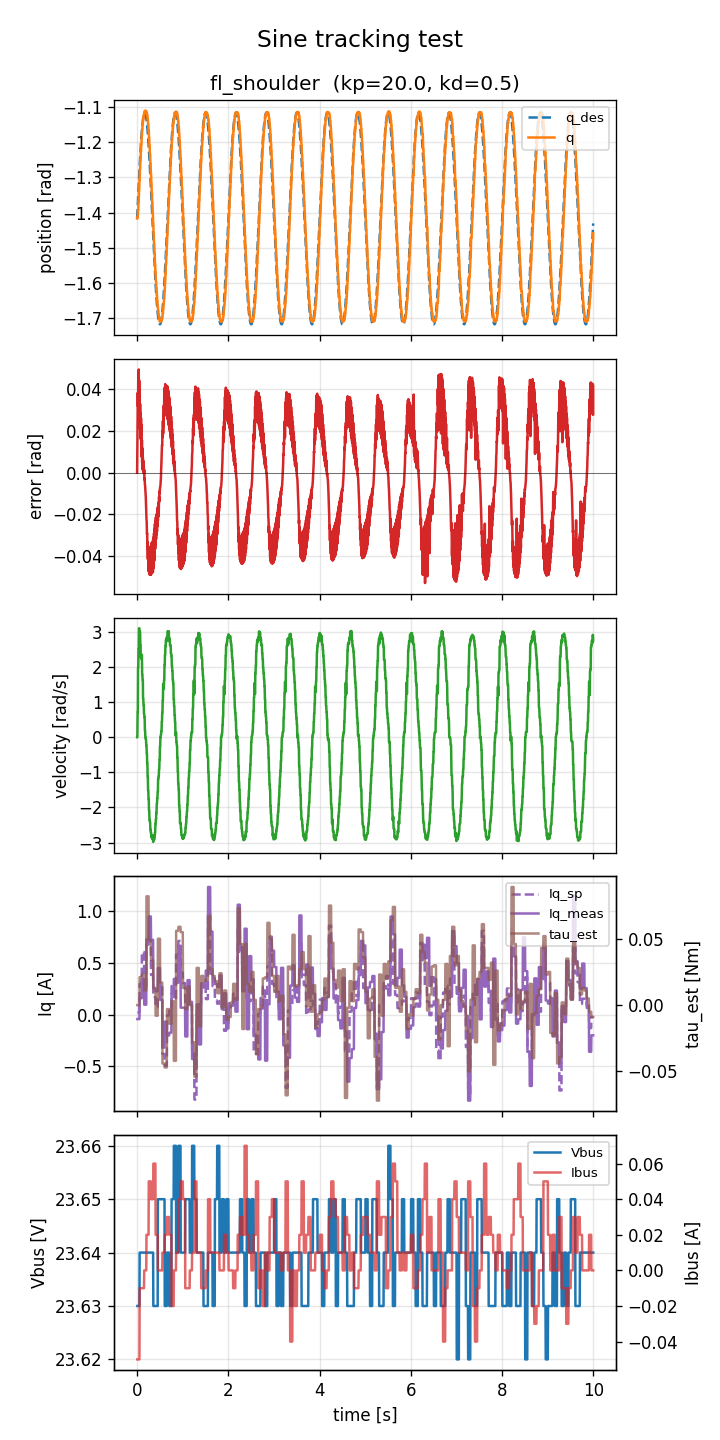

Data behind this chart, as committed beside it:
t, fl_shoulder_qdes, fl_shoulder_q, fl_shoulder_qd, fl_shoulder_tau, fl_shoulder_iqsp, fl_shoulder_iqmeas, fl_shoulder_tauest, fl_shoulder_vbus, fl_shoulder_ibus
0.0000, -1.417, -1.417, -0.0030, 0.0000, nan, nan, nan, nan, nan
0.0050, -1.403, -1.417, -0.0030, 0.0000, 0.020, -0.043, 0.000, 23.63, -0.05
0.0100, -1.389, -1.413, 0.7056, 0.0000, 0.020, -0.043, 0.000, 23.63, -0.05
0.0150, -1.374, -1.413, 0.7056, 0.0000, 0.020, -0.043, 0.000, 23.63, -0.05
0.0200, -1.361, -1.392, 1.983, 0.0000, 0.020, -0.043, 0.000, 23.63, -0.05
0.0250, -1.347, -1.392, 1.983, 0.0000, 0.020, -0.043, 0.000, 23.63, -0.05
0.0300, -1.333, -1.369, 2.506, 0.0000, 0.020, -0.043, 0.000, 23.63, -0.05
0.0350, -1.319, -1.369, 2.506, 0.0000, 0.020, -0.043, 0.000, 23.63, -0.05
0.0400, -1.306, -1.337, 3.095, 0.0000, 0.020, -0.043, 0.000, 23.63, -0.05
0.0450, -1.293, -1.337, 3.095, 0.0000, 0.020, -0.043, 0.000, 23.63, -0.05
0.0500, -1.28, -1.307, 3.003, 0.0000, 0.020, -0.043, 0.000, 23.63, -0.05
0.0550, -1.268, -1.307, 3.003, 0.0000, 0.295, 0.158, 0.021, 23.64, -0.01
0.0600, -1.256, -1.277, 2.998, 0.0000, 0.295, 0.158, 0.021, 23.64, -0.01
0.0650, -1.244, -1.277, 2.998, 0.0000, 0.295, 0.158, 0.021, 23.64, -0.01
0.0700, -1.233, -1.25, 2.613, 0.0000, 0.295, 0.158, 0.021, 23.64, -0.01
0.0750, -1.222, -1.25, 2.613, 0.0000, 0.295, 0.158, 0.021, 23.64, -0.01
0.0800, -1.211, -1.227, 2.283, 0.0000, 0.295, 0.158, 0.021, 23.64, -0.01
0.0850, -1.201, -1.227, 2.283, 0.0000, 0.295, 0.158, 0.021, 23.64, -0.01
0.0900, -1.192, -1.206, 2.228, 0.0000, 0.295, 0.158, 0.021, 23.64, -0.01
0.0950, -1.183, -1.206, 2.228, 0.0000, 0.295, 0.158, 0.021, 23.64, -0.01
0.1000, -1.174, -1.182, 2.34, 0.0000, 0.295, 0.158, 0.021, 23.64, -0.01
0.1050, -1.166, -1.182, 2.34, 0.0000, 0.605, 0.344, 0.023, 23.64, -0.01
0.1100, -1.159, -1.163, 1.765, 0.0000, 0.605, 0.344, 0.023, 23.64, -0.01
0.1150, -1.152, -1.163, 1.765, 0.0000, 0.605, 0.344, 0.023, 23.64, -0.01
0.1200, -1.145, -1.147, 1.624, 0.0000, 0.605, 0.344, 0.023, 23.64, -0.01
0.1250, -1.14, -1.147, 1.624, 0.0000, 0.605, 0.344, 0.023, 23.64, -0.01
0.1300, -1.135, -1.136, 1.083, 0.0000, 0.605, 0.344, 0.023, 23.64, -0.01
0.1350, -1.13, -1.136, 1.083, 0.0000, 0.605, 0.344, 0.023, 23.64, -0.01
0.1400, -1.126, -1.127, 0.9168, 0.0000, 0.605, 0.344, 0.023, 23.64, -0.01
0.1450, -1.123, -1.127, 0.9168, 0.0000, 0.605, 0.344, 0.023, 23.64, -0.01
0.1500, -1.12, -1.12, 0.6546, 0.0000, 0.605, 0.344, 0.023, 23.64, -0.01
0.1550, -1.119, -1.12, 0.6546, 0.0000, 0.254, 0.096, 0.011, 23.64, -0.00
0.1600, -1.117, -1.114, 0.5603, 0.0000, 0.254, 0.096, 0.011, 23.64, -0.00
0.1650, -1.117, -1.114, 0.5603, 0.0000, 0.254, 0.096, 0.011, 23.64, -0.00
0.1700, -1.117, -1.111, 0.1873, 0.0000, 0.254, 0.096, 0.011, 23.64, -0.00
0.1750, -1.118, -1.111, 0.1873, 0.0000, 0.254, 0.096, 0.011, 23.64, -0.00
0.1800, -1.119, -1.111, -0.0120, 0.0000, 0.254, 0.096, 0.011, 23.64, -0.00
0.1850, -1.121, -1.111, -0.0120, 0.0000, 0.254, 0.096, 0.011, 23.64, -0.00
0.1900, -1.124, -1.112, -0.0614, 0.0000, 0.254, 0.096, 0.011, 23.64, -0.00
0.1950, -1.127, -1.112, -0.0614, 0.0000, 0.254, 0.096, 0.011, 23.64, -0.00
0.2000, -1.131, -1.114, -0.2352, 0.0000, 0.254, 0.096, 0.011, 23.64, -0.00
0.2050, -1.136, -1.114, -0.2352, 0.0000, 0.760, 0.677, 0.082, 23.64, 0.02
0.2100, -1.141, -1.118, -0.4479, 0.0000, 0.760, 0.677, 0.082, 23.64, 0.02
0.2150, -1.147, -1.118, -0.4479, 0.0000, 0.760, 0.677, 0.082, 23.64, 0.02
0.2200, -1.154, -1.125, -0.7460, 0.0000, 0.760, 0.677, 0.082, 23.64, 0.02
0.2250, -1.161, -1.125, -0.7460, 0.0000, 0.760, 0.677, 0.082, 23.64, 0.02
0.2300, -1.169, -1.135, -1.127, 0.0000, 0.760, 0.677, 0.082, 23.64, 0.02
0.2350, -1.177, -1.135, -1.127, 0.0000, 0.760, 0.677, 0.082, 23.64, 0.02
0.2400, -1.186, -1.151, -1.528, 0.0000, 0.760, 0.677, 0.082, 23.64, 0.02
0.2450, -1.195, -1.151, -1.528, 0.0000, 0.760, 0.677, 0.082, 23.64, 0.02
0.2500, -1.205, -1.167, -1.762, 0.0000, 0.760, 0.677, 0.082, 23.64, 0.02
0.2550, -1.215, -1.167, -1.762, 0.0000, 0.715, 0.948, 0.049, 23.64, 0.05
0.2600, -1.226, -1.188, -2.097, 0.0000, 0.715, 0.948, 0.049, 23.64, 0.05
0.2650, -1.237, -1.188, -2.097, 0.0000, 0.715, 0.948, 0.049, 23.64, 0.05
0.2700, -1.248, -1.211, -2.352, 0.0000, 0.715, 0.948, 0.049, 23.64, 0.05
0.2750, -1.26, -1.211, -2.352, 0.0000, 0.715, 0.948, 0.049, 23.64, 0.05
0.2800, -1.272, -1.236, -2.415, 0.0000, 0.715, 0.948, 0.049, 23.64, 0.05
0.2850, -1.285, -1.236, -2.415, 0.0000, 0.715, 0.948, 0.049, 23.64, 0.05
0.2900, -1.298, -1.262, -2.629, 0.0000, 0.715, 0.948, 0.049, 23.64, 0.05
0.2950, -1.311, -1.262, -2.629, 0.0000, 0.715, 0.948, 0.049, 23.64, 0.05
... 1,940 more rows
